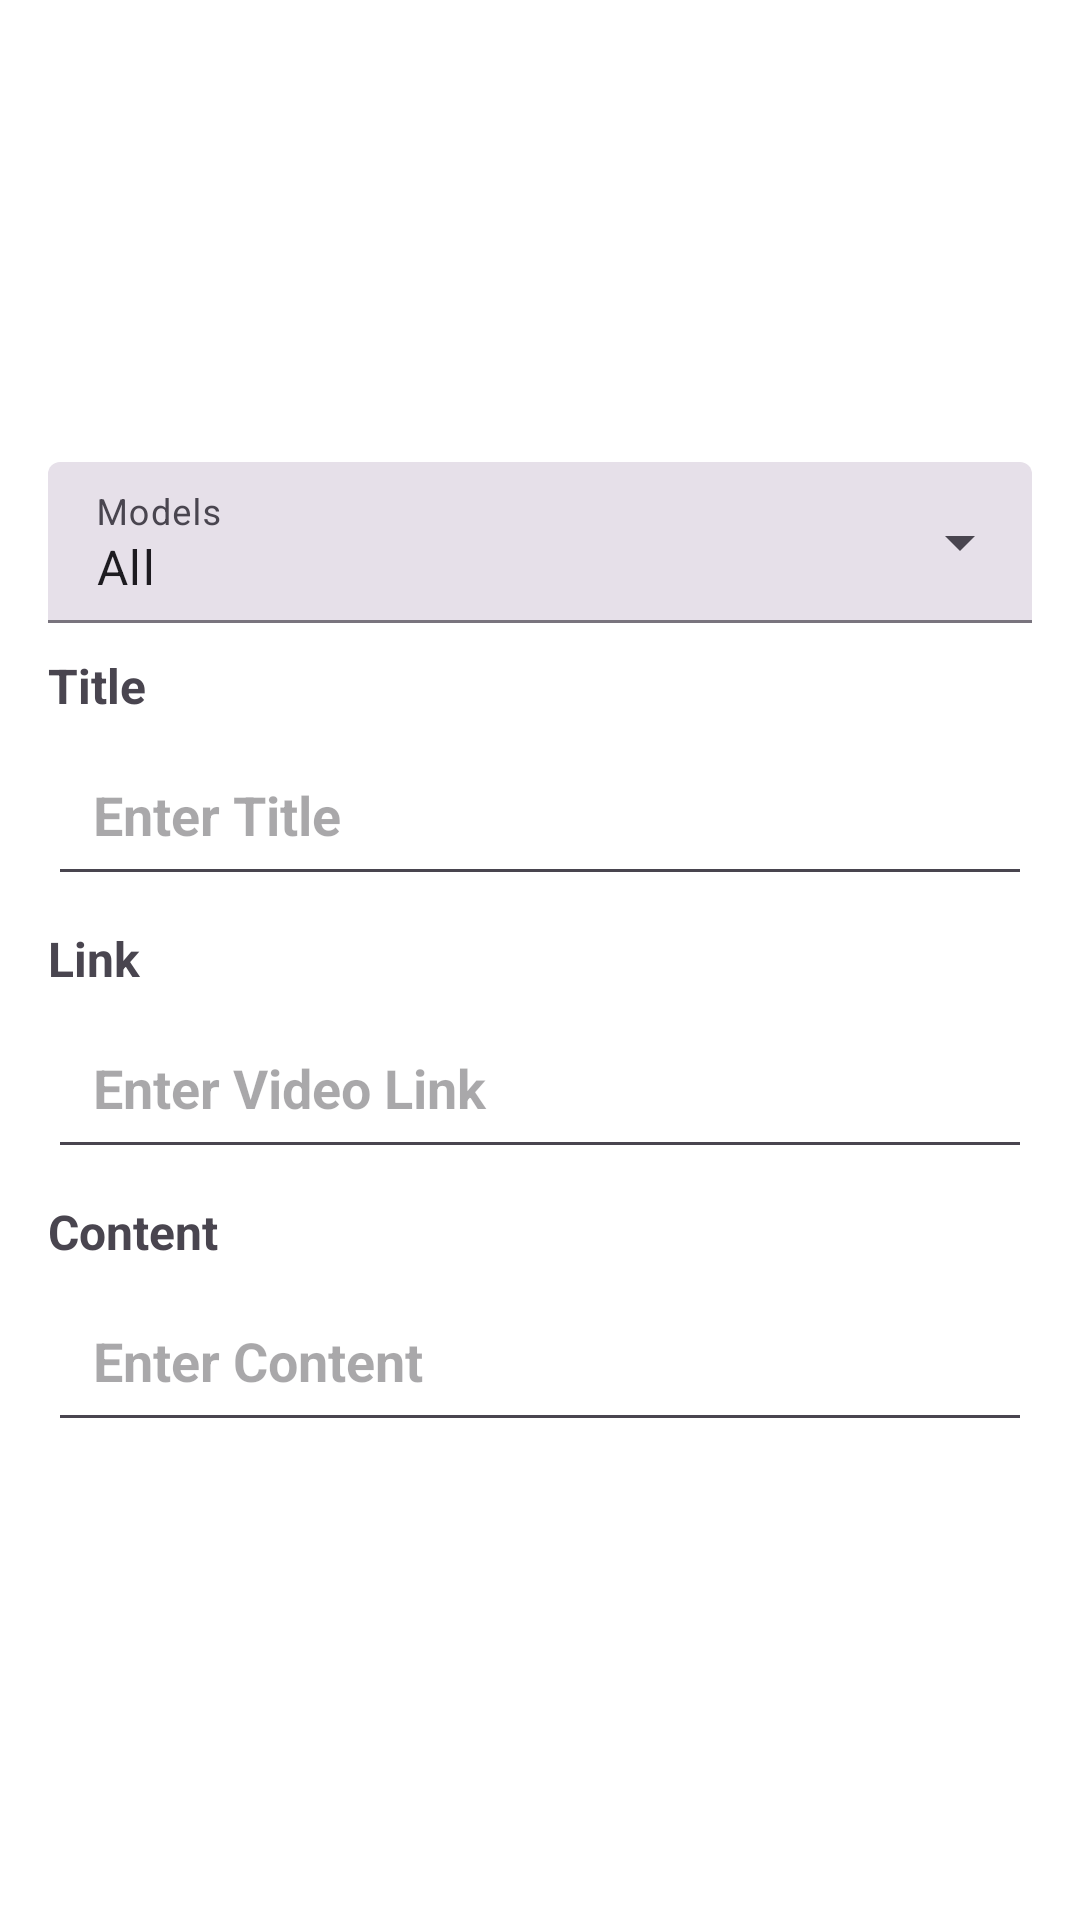

Android layout source for this screen:
<!-- AndroidManifest.xml: application theme Theme.TechInfo -->
<!-- res/layout/troubleshoot_add_item.xml -->
<?xml version="1.0" encoding="utf-8"?>
<LinearLayout
    xmlns:android="http://schemas.android.com/apk/res/android"
    android:layout_width="match_parent"
    android:layout_height="match_parent"
    android:background="@color/white"
    android:orientation="vertical"
    android:gravity="center">



        <LinearLayout
            android:layout_width="match_parent"
            android:layout_height="wrap_content"
            android:layout_margin="16dp"
            android:orientation="vertical">

            <com.google.android.material.textfield.TextInputLayout
                android:id="@+id/Category"
                style="@style/Widget.Material3.TextInputLayout.FilledBox.Dense.ExposedDropdownMenu"
                android:layout_width="match_parent"
                android:layout_height="wrap_content"
                android:hint="Models">

                <AutoCompleteTextView
                    android:id="@+id/Models_info"
                    android:layout_width="match_parent"
                    android:layout_height="wrap_content"
                    android:inputType="none"
                    android:text="All"  />
            </com.google.android.material.textfield.TextInputLayout>

            
            <LinearLayout
                android:layout_width="match_parent"
                android:layout_height="wrap_content"
                android:orientation="vertical"
                android:id="@+id/model_name_group"> 

                <TextView
                    android:id="@+id/model_name_label"
                    android:layout_width="match_parent"
                    android:layout_height="wrap_content"
                    android:layout_marginTop="10dp"
                    android:text="Title"
                    android:textSize="16sp"
                    android:textStyle="bold" />

                <EditText
                    android:id="@+id/ModelName"
                    android:layout_width="match_parent"
                    android:layout_height="wrap_content"
                    android:layout_marginVertical="5dp"
                    android:hint="Enter Title"
                    android:padding="15dp"
                    android:textSize="18sp"
                    android:textStyle="bold" />
            </LinearLayout>


            <LinearLayout
                android:layout_width="match_parent"
                android:layout_height="wrap_content"
                android:orientation="vertical"
                android:id="@+id/specs1_group"> 

                <TextView
                    android:id="@+id/troubleshoot1_label"
                    android:layout_width="match_parent"
                    android:layout_height="wrap_content"
                    android:layout_marginTop="5dp"
                    android:text="Link"
                    android:textSize="16sp"
                    android:textStyle="bold" />

                <EditText
                    android:id="@+id/troubleshoot1"
                    android:layout_width="match_parent"
                    android:layout_height="wrap_content"
                    android:layout_marginVertical="5dp"
                    android:hint="Enter Video Link"
                    android:padding="15dp"
                    android:textSize="18sp"
                    android:textStyle="bold" />
            </LinearLayout>

            
            <LinearLayout
                android:layout_width="match_parent"
                android:layout_height="wrap_content"
                android:orientation="vertical"
                android:id="@+id/specs2_group"> 

                <TextView
                    android:id="@+id/troubleshoot2_label"
                    android:layout_width="match_parent"
                    android:layout_height="wrap_content"
                    android:layout_marginTop="5dp"
                    android:text="Content"
                    android:textSize="16sp"
                    android:textStyle="bold" />

                <EditText
                    android:id="@+id/troubleshoot2"
                    android:layout_width="match_parent"
                    android:layout_height="wrap_content"
                    android:layout_marginVertical="5dp"
                    android:hint="Enter Content"
                    android:padding="15dp"
                    android:textSize="18sp"
                    android:textStyle="bold" />
            </LinearLayout>





        </LinearLayout>


</LinearLayout>
<!-- resources referenced by this layout -->
<resources>
  <color name="white">#FFFFFFFF</color>
  <style name="Theme.TechInfo" parent="Base.Theme.TechInfo" />
  <style name="Base.Theme.TechInfo" parent="Theme.Material3.DayNight.NoActionBar">
          <item name="windowActionBar">false</item>
          <item name="windowNoTitle">true</item>
      </style>
</resources>
